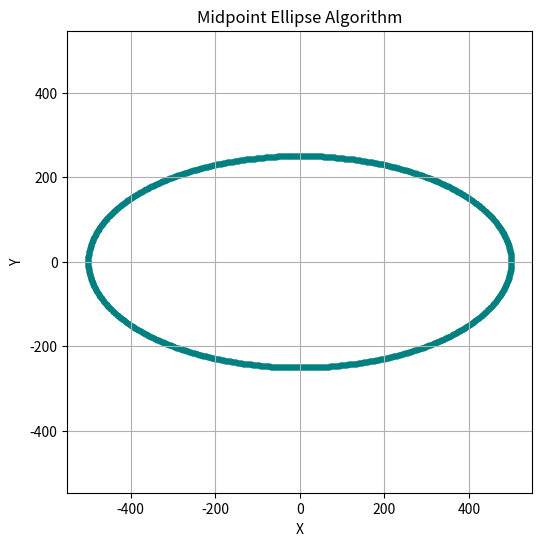

The matplotlib source for this figure:
import matplotlib.pyplot as plt

def ellipse_points(xc, yc, x, y, xs, ys):
    points = [
        (xc + x, yc + y),
        (xc - x, yc + y),
        (xc + x, yc - y),
        (xc - x, yc - y)
    ]
    for px, py in points:
        xs.append(px)
        ys.append(py)

def midpoint_ellipse(rx, ry, xc=0, yc=0):
    rx2 = rx * rx
    ry2 = ry * ry

    x = 0
    y = ry

    xs, ys = [], []

    p1 = ry2 - rx2 * ry + 0.25 * rx2
    ellipse_points(xc, yc, x, y, xs, ys)

    while 2 * ry2 * x <= 2 * rx2 * y:
        x += 1
        if p1 < 0:
            p1 += 2 * ry2 * x + ry2
        else:
            y -= 1
            p1 += 2 * ry2 * x - 2 * rx2 * y + ry2
        ellipse_points(xc, yc, x, y, xs, ys)
        
    p2 = ry2 * (x + 0.5) ** 2 + rx2 * (y - 1) ** 2 - rx2 * ry2

    while y >= 0:
        if p2 > 0:
            y -= 1
            p2 -= 2 * rx2 * y + rx2
        else:
            x += 1
            y -= 1
            p2 += 2 * ry2 * x - 2 * rx2 * y + rx2
        ellipse_points(xc, yc, x, y, xs, ys)

    return xs, ys

def plot_midpoint_ellipse(rx, ry, xc=0, yc=0):
    xs, ys = midpoint_ellipse(rx, ry, xc, yc)

    plt.figure(figsize=(6, 6))
    plt.scatter(xs, ys, color='teal', marker='.')
    plt.title("Midpoint Ellipse Algorithm")
    plt.xlabel("X")
    plt.ylabel("Y")
    plt.grid(True)
    plt.axis('equal')
    plt.show()

plot_midpoint_ellipse(500, 250)


